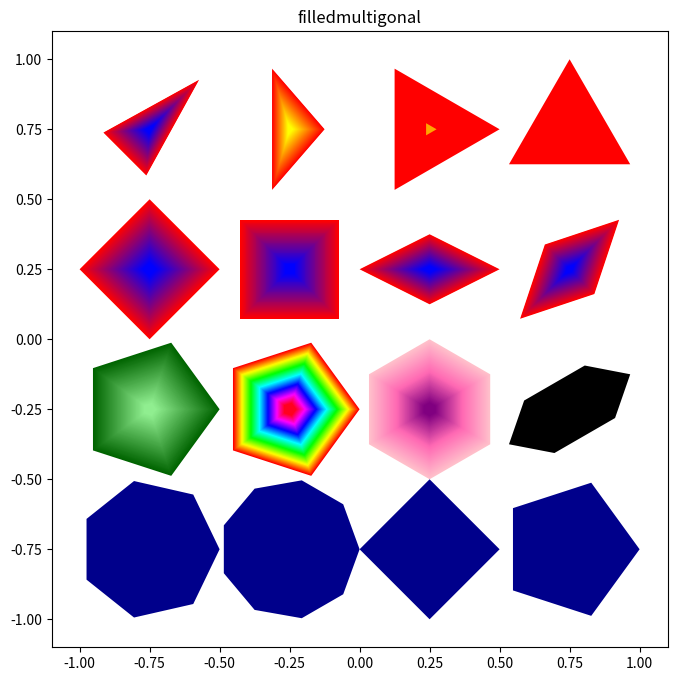

This figure's Python source:
# Translated from <R script> by r2py v0.3.0
# Model: openrouter:google/gemma-4-31b-it  ScriptMap entities: 19

import numpy as np
import matplotlib.pyplot as plt
from matplotlib.colors import LinearSegmentedColormap, hsv_to_rgb

def shadepalette(color1, color2, n=50):
    cmap = LinearSegmentedColormap.from_list("custom", [color1, color2])
    return [cmap(i/max(1, n-1)) for i in range(n)]

def femmecol(n=50):
    # Approximation of femmecol (typically pinks/purples)
    cmap = LinearSegmentedColormap.from_list("femme", ["#ffc0cb", "#ff69b4", "#800080"])
    return [cmap(i/max(1, n-1)) for i in range(n)]

def rainbow(n=50):
    # R's rainbow starts at red and goes through the spectrum
    return [hsv_to_rgb([i/n, 1, 1]) for i in range(n)]

# r2py:entity:filledmultigonal
def filledmultigonal(rx=0.25, ry=0.25, nr=3, mid=(0, 0), angle=0, col="red"):
    # Convert angle to radians
    theta_rot = np.radians(angle)
    
    # Normalize colors to a list
    if isinstance(col, str):
        colors = [col]
    elif isinstance(col, (list, np.ndarray)):
        colors = col
    else:
        colors = [col]

    # The R function filledmultigonal draws concentric shapes.
    # The outermost shape is the largest, the innermost is the smallest.
    # We iterate backwards through the colors to draw from largest to smallest
    # or forwards and let them overlap. R usually draws them such that 
    # the last color is the innermost.
    
    n_colors = len(colors)
    
    # We need to determine the vertex positions based on nr
    # If nr is not an integer, R's multigonal handles it by calculating 
    # points on a circle.
    t = np.linspace(0, 2 * np.pi, int(np.ceil(nr)) + 1)
    if int(np.ceil(nr)) == 0: # Handle edge case
        t = np.array([0, 2*np.pi])
        
    # We draw multiple layers
    for i in range(n_colors):
        # Scale factor for the nested effect
        # Outermost (i=0) is scale 1.0, innermost is small.
        scale = 1.0 - (i / max(1, n_colors - 1)) * 0.9 if n_colors > 1 else 1.0
        
        # Basic vertices
        vx = (rx * scale) * np.cos(t)
        vy = (ry * scale) * np.sin(t)
        
        # Apply rotation
        x_rot = vx * np.cos(theta_rot) - vy * np.sin(theta_rot)
        y_rot = vx * np.sin(theta_rot) + vy * np.cos(theta_rot)
        
        # Translate to mid
        x_final = x_rot + mid[0]
        y_final = y_rot + mid[1]
        
        plt.fill(x_final, y_final, color=colors[i], edgecolor='none')

# Setup plot
# r2py:entity:emptyplot
plt.figure(figsize=(8, 8))
plt.xlim(-1, 1)
plt.ylim(-1, 1)
plt.title("filledmultigonal")
plt.axis('equal')

# Sequence of calls
# r2py:entity:filledmultigonal
filledmultigonal(rx=0.25, ry=0.125, nr=3, mid=(-0.75, 0.75), 
                 angle=45, col=shadepalette("red", "blue", n=50))
# r2py:entity:filledmultigonal_1
filledmultigonal(rx=0.125, ry=0.25, nr=3, mid=(-0.25, 0.75), 
                 col=shadepalette("red", "yellow", n=50))
# r2py:entity:filledmultigonal_2
filledmultigonal(rx=0.25, ry=0.25, nr=3, mid=(0.25, 0.75),  
                 col=["red", "orange"])
# r2py:entity:filledmultigonal_3
filledmultigonal(rx=0.25, ry=0.25, nr=3, mid=(0.75, 0.75), 
                 angle=90, col="red")

# r2py:entity:filledmultigonal_4
filledmultigonal(rx=0.25, ry=0.25, nr=4, mid=(-0.75, 0.25), 
                 angle=0, col=shadepalette("red", "blue", n=50))
# r2py:entity:filledmultigonal_5
filledmultigonal(rx=0.25, ry=0.25, nr=4, mid=(-0.25, 0.25),  
                 angle=45, col=shadepalette("red", "blue", n=50))
# r2py:entity:filledmultigonal_6
filledmultigonal(rx=0.25, ry=0.125, nr=4, mid=(0.25, 0.25), 
                 angle=0, col=shadepalette("red", "blue", n=50))
# r2py:entity:filledmultigonal_7
filledmultigonal(rx=0.25, ry=0.125, nr=4, mid=(0.75, 0.25), 
                 angle=45, col=shadepalette("red", "blue", n=50))

# r2py:entity:filledmultigonal_8
filledmultigonal(rx=0.25, ry=0.25, nr=5, mid=(-0.75, -0.25),  
                 angle=0, col=shadepalette("darkgreen", "lightgreen", n=50))
# r2py:entity:filledmultigonal_9
filledmultigonal(rx=0.25, angle=0, nr=5, mid=(-0.25, -0.25), 
                 col=rainbow(50))
# r2py:entity:filledmultigonal_10
filledmultigonal(rx=0.25, angle=30, nr=6, mid=(0.25, -0.25), 
                 col=femmecol(50))
# r2py:entity:filledmultigonal_11
filledmultigonal(rx=0.25, ry=0.125, angle=30, nr=6, mid=(0.75, -0.25), 
                 col="black")

# r2py:entity:filledmultigonal_12
filledmultigonal(rx=0.25, col="darkblue", nr=7, mid=(-0.75, -0.75))
# r2py:entity:filledmultigonal_13
filledmultigonal(rx=0.25, col="darkblue", nr=9, mid=(-0.25, -0.75))
# r2py:entity:filledmultigonal_14
filledmultigonal(rx=0.25, col="darkblue", nr=3.7, mid=(0.25, -0.75))
# r2py:entity:filledmultigonal_15
filledmultigonal(rx=0.25, col="darkblue", nr=4.5, mid=(0.75, -0.75))

plt.gca().set_aspect('equal', adjustable='box')
plt.show()
